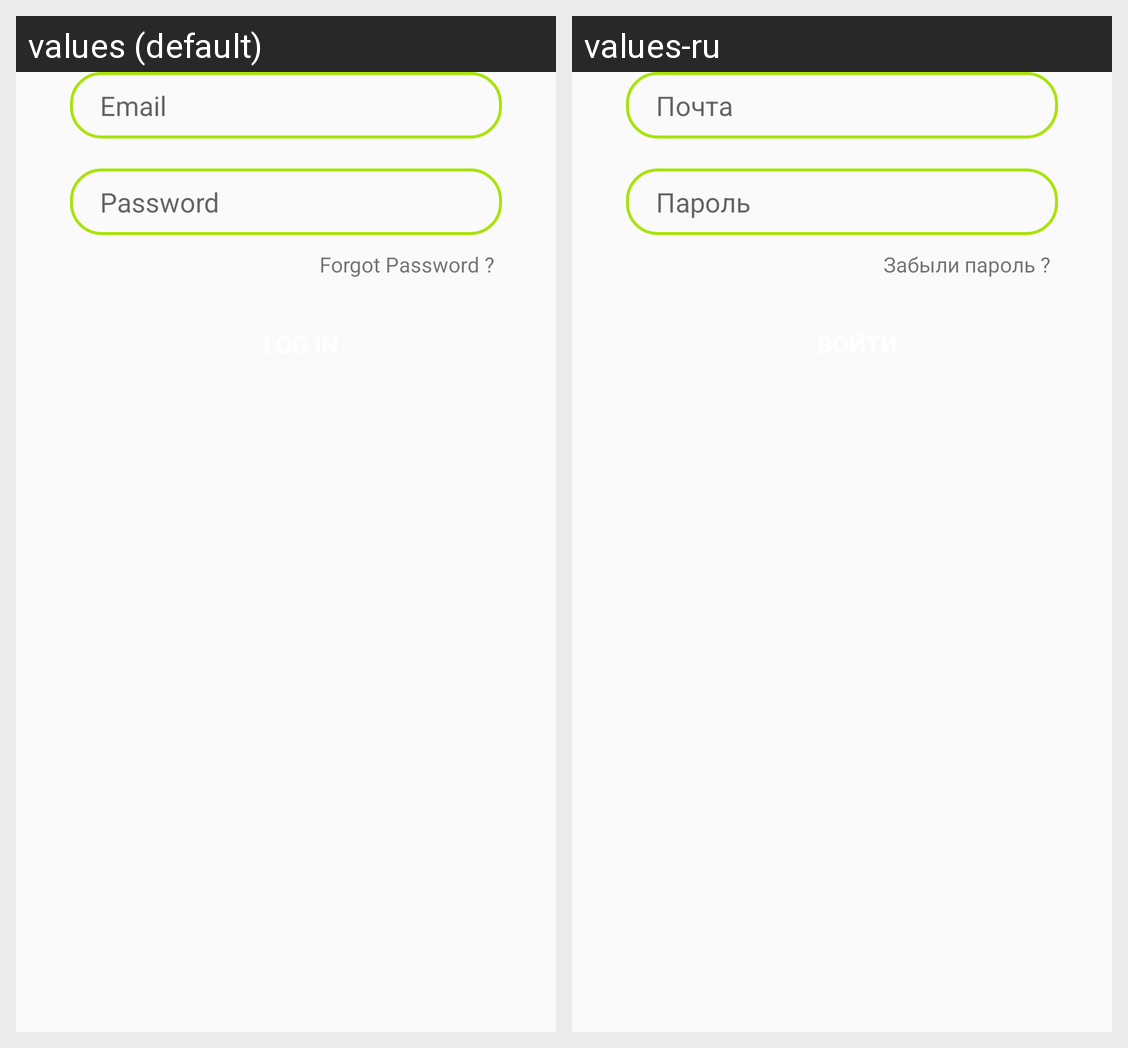

For this localized Android screen grid, give each drawn string resource with its value in every locale shown.
Android screen res/layout/fragment_login.xml rendered under 2 locales, left to right: values (default), values-ru. Device: Nexus 5 (rendered at 1080×1920; each locale shown at half size, 540×960, under a caption strip naming it); theme Theme.Healthy.
Strings drawn on this screen, with the default value and each locale's value (text and hints the layout hard-codes, and strings that could not be matched under every locale, appear in the picture but are not listed):

emaillogin
  values: Email
  values-ru: Почта

passwordlogin
  values: Password
  values-ru: Пароль

forgot_password
  values: Forgot Password ?
  values-ru: Забыли пароль ?
